Run: headless pygame with SDL's dummy video driver; simulated clock (each Clock.tick advances the game by its frame time, no real sleeping); random seed 0; keys injected as events and as key.get_pressed() state; no mouse input.
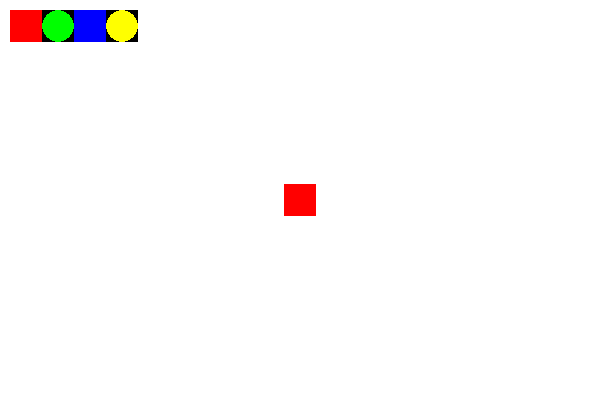
Frame 1 of 4 · flips 1–60 · no input
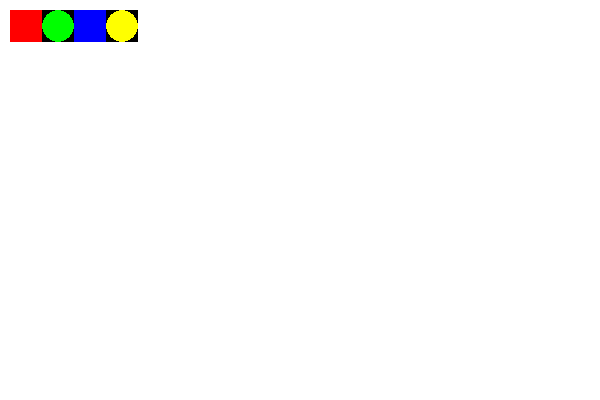
Frame 2 of 4 · flips 61–180 · tapped SPACE, RETURN · held RIGHT (→), D
Frame 3 of 4 · flips 181–300 · held DOWN (↓), S · screen unchanged from frame 2, image omitted
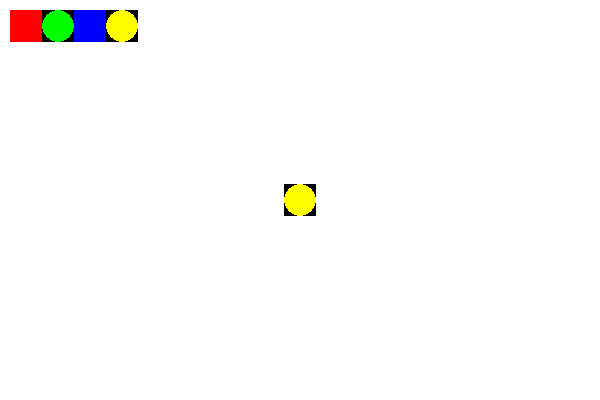
Frame 4 of 4 · flips 301–420 · held LEFT (←), A, UP (↑), W

The pygame program that drew these frames:

import pygame
import sys

from pygame.locals import *

class Player(pygame.sprite.Sprite):

    def __init__(self, sheet):
        super().__init__()

        self.frames = []
        frame_width = 32
        frame_height = 32

        for i in range(4):

            self.frame_location = (i * frame_width, 0, frame_width, frame_height)
            self.frame_image = sheet.subsurface(self.frame_location)
            self.frames.append(self.frame_image)

        self.frame_index = 0.0
        self.animation_speed = 8

        self.image = self.frames[0]
        self.rect = self.image.get_rect(center = (300, 200))
        self.pos = pygame.math.Vector2(300,200)
        self.velocity = pygame.math.Vector2(0,0)
        self.speed = 300
        self.facing_right = True

    def get_input(self):

        keys = pygame.key.get_pressed()
        self.velocity.x = 0

        if keys[K_LEFT] or keys[K_a]:
            self.velocity.x = -self.speed
            self.facing_right = False

        if keys[K_RIGHT] or keys[K_d]:
            self.velocity.x = self.speed
            self.facing_right = True

    def animate(self, dt):

        if self.velocity.x != 0:
            self.frame_index += self.animation_speed * dt

            if self.frame_index >= len(self.frames):
                self.frame_index = 0
        else:
            self.frame_index = 0

        current_image = self.frames[int(self.frame_index)]

        if not self.facing_right:
            self.image = pygame.transform.flip(current_image, True, False)
        else:
            self.image = current_image

    def update(self, dt):
        self.get_input()
        self.pos += self.velocity * dt
        self.rect.center = round(self.pos)

        self.animate(dt)


class Main:

    WHITE = (255,255,255)

    def __init__(self):

        self.dt = None
        pygame.init()

        self.clock = pygame.time.Clock()
        self.sheet = None
        self.DISPLAY_WIDTH = 600
        self.DISPLAY_HEIGHT = 400
        self.DISPLAY_COLOR = self.WHITE
        self.DISPLAY = pygame.display.set_mode((self.DISPLAY_WIDTH, self.DISPLAY_HEIGHT))

        self.sprite_sheet = self.generate_sprite_sheet()
        self.player = Player(self.sprite_sheet)
        self.all_sprites = pygame.sprite.Group(self.player)

    def generate_sprite_sheet(self):

        self.sheet = pygame.Surface((128,32))
        self.sheet.fill((0,0,0))

        pygame.draw.rect(self.sheet, (255, 0, 0), (0, 0, 32, 32))
        pygame.draw.circle(self.sheet, (0, 255, 0), (48, 16), 16)
        pygame.draw.rect(self.sheet, (0, 0, 255), (64, 0, 32, 32))
        pygame.draw.circle(self.sheet, (255, 255, 0), (112, 16), 16)

        return self.sheet

    def run(self):

        while True:

            self.dt = self.clock.tick(60) / 1000

            for event in pygame.event.get():
                if event.type == QUIT:
                    pygame.quit()
                    sys.exit()

            self.DISPLAY.fill(self.DISPLAY_COLOR)
            self.all_sprites.update(self.dt)
            self.all_sprites.draw(self.DISPLAY)

            self.DISPLAY.blit(self.sprite_sheet, (10,10))
            pygame.display.update()

if __name__ == "__main__":
    app = Main()
    app.run()
